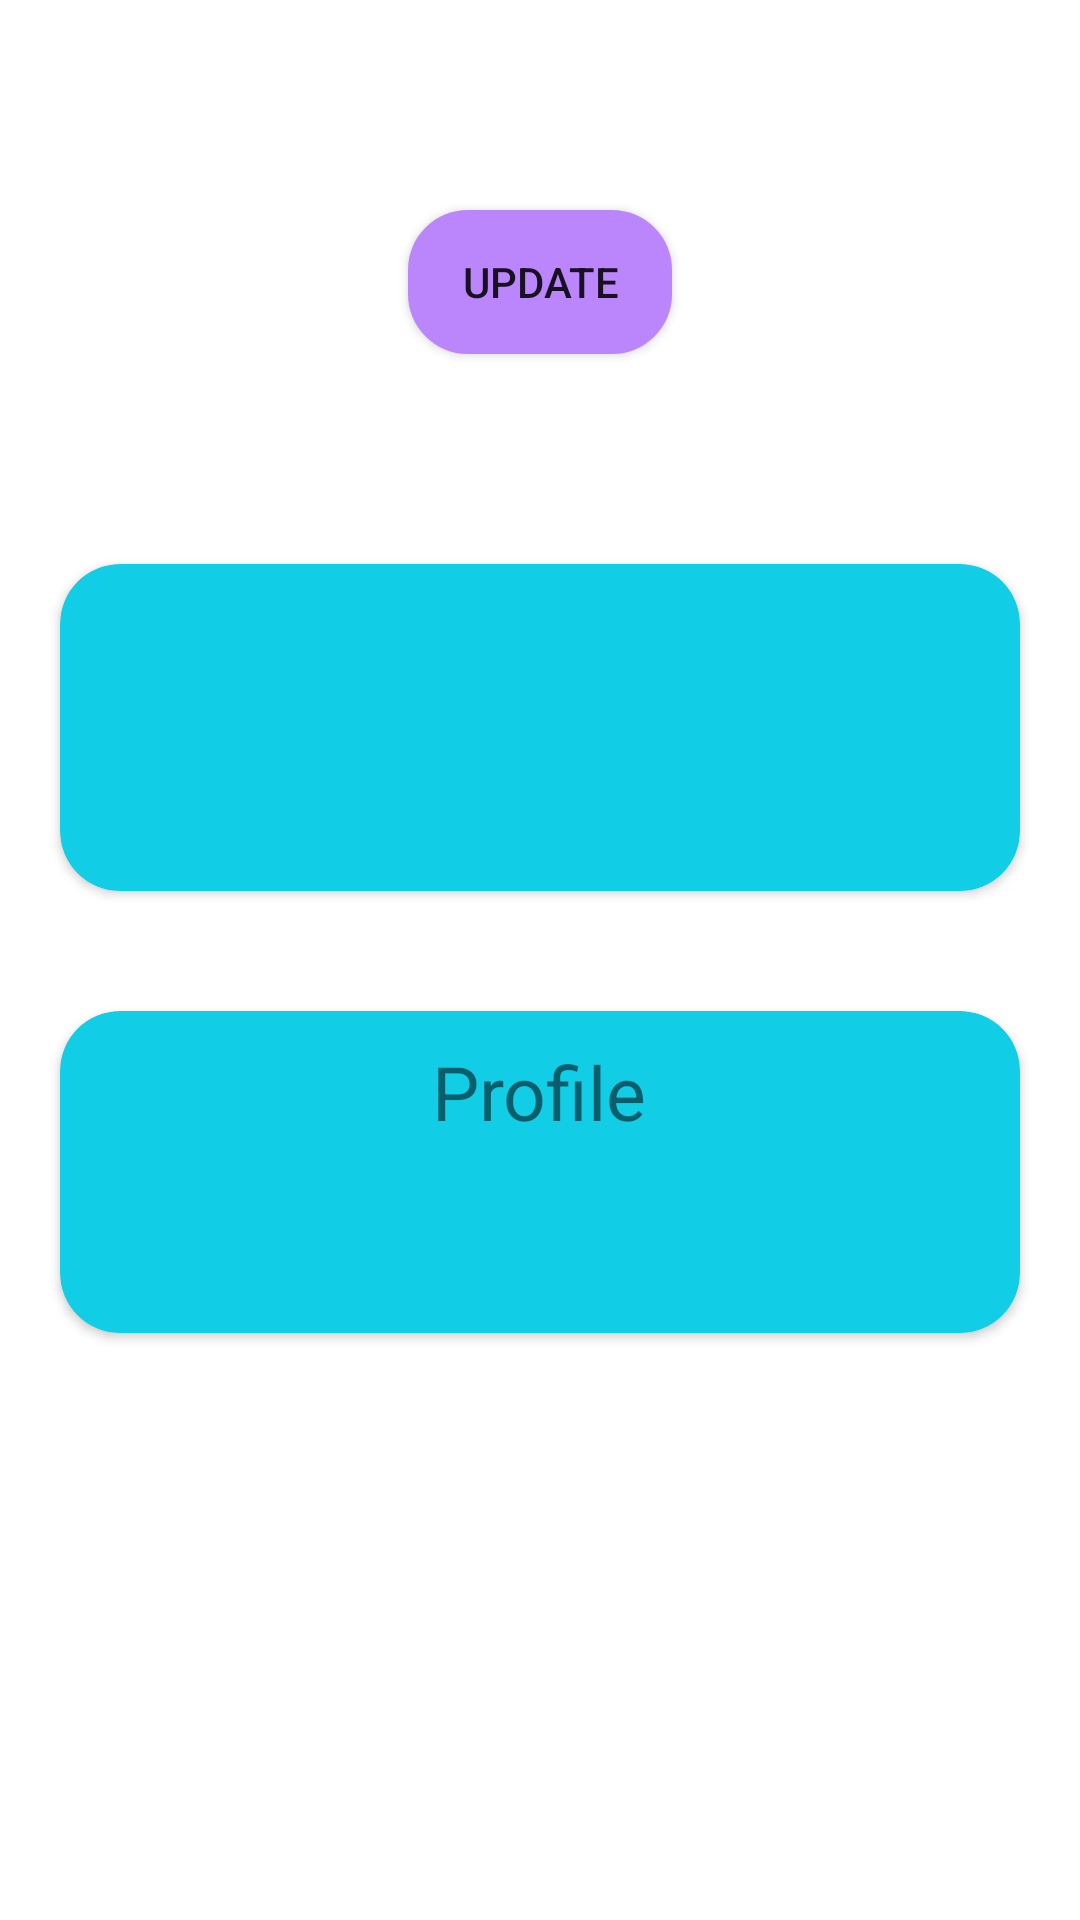

Reconstruct the res/layout file that produces this screen, plus the resources it refers to.
<!-- AndroidManifest.xml: application theme Theme.Contact -->
<!-- res/layout/fragment_detail_view.xml -->
<?xml version="1.0" encoding="utf-8"?>
<layout>
<FrameLayout xmlns:android="http://schemas.android.com/apk/res/android"
    xmlns:tools="http://schemas.android.com/tools"
    android:layout_width="match_parent"
    android:layout_height="match_parent"
    tools:context=".fragment.DetailViewFragment">

    <LinearLayout
        xmlns:android="http://schemas.android.com/apk/res/android"
        xmlns:app="http://schemas.android.com/apk/res-auto"
        xmlns:tools="http://schemas.android.com/tools"
        android:layout_width="match_parent"
        android:layout_height="match_parent"
        android:orientation="vertical"
        tools:context=".activity.Details">

        
        
        
        
        
        

        <androidx.cardview.widget.CardView
            android:layout_width="wrap_content"
            android:layout_height="wrap_content"
            android:layout_marginTop="70dp"
            android:layout_marginRight="20dp"
            android:layout_marginLeft="20dp"
            app:cardCornerRadius="20dp"
            android:layout_gravity="center_horizontal"
            android:elevation="6dp">

            <Button
                android:layout_width="wrap_content"
                android:layout_height="wrap_content"
                android:text="Update"
                android:background="@color/purple_200"
                android:id="@+id/edit">
            </Button>
        </androidx.cardview.widget.CardView>



        <androidx.cardview.widget.CardView
            android:layout_width="match_parent"
            android:layout_height="wrap_content"
            android:layout_marginTop="70dp"
            android:layout_marginRight="20dp"
            android:layout_marginLeft="20dp"
            android:layout_marginBottom="20dp"
            app:cardBackgroundColor="@color/light_blue_shade"
            app:cardCornerRadius="20dp"
            android:elevation="6dp">

            <LinearLayout
                android:layout_width="match_parent"
                android:layout_height="match_parent"
                android:gravity="center_horizontal"
                android:orientation="vertical">

                <TextView
                    android:id="@+id/name"
                    android:layout_width="wrap_content"
                    android:layout_height="wrap_content"
                    android:textSize="25sp" />

                <TextView
                    android:id="@+id/age"
                    android:layout_width="wrap_content"
                    android:layout_height="wrap_content"
                    android:layout_marginTop="4dp"
                    android:textSize="25sp" />

                <TextView
                    android:id="@+id/phone"
                    android:layout_width="wrap_content"
                    android:layout_height="wrap_content"
                    android:layout_marginTop="4dp"
                    android:textSize="25sp" />
            </LinearLayout>
        </androidx.cardview.widget.CardView>

        <androidx.cardview.widget.CardView
            android:layout_width="match_parent"
            android:layout_height="wrap_content"
            android:layout_margin="20dp"
            android:elevation="8dp"
            app:cardBackgroundColor="@color/light_blue_shade"
            app:cardCornerRadius="20dp">

            <LinearLayout
                android:layout_width="match_parent"
                android:layout_height="match_parent"
                android:gravity="center_horizontal"
                android:orientation="vertical">

                <TextView
                    android:layout_width="wrap_content"
                    android:layout_height="wrap_content"
                    android:layout_margin="10dp"
                    android:textSize="25sp"
                    android:text="@string/profile"/>

                <TextView
                    android:id="@+id/des"
                    android:layout_width="wrap_content"
                    android:layout_height="wrap_content"
                    android:layout_margin="10dp"
                    android:textSize="25sp" />

            </LinearLayout>
        </androidx.cardview.widget.CardView>
    </LinearLayout>

</FrameLayout>
</layout>
<!-- resources referenced by this layout -->
<resources>
  <color name="light_blue_shade">#12CDE6</color>
  <color name="purple_200">#FFBB86FC</color>
  <string name="profile">Profile</string>
  <style name="Theme.Contact" parent="Theme.MaterialComponents.DayNight.NoActionBar">
          
          <item name="colorPrimary">@color/purple_500</item>
          <item name="colorPrimaryVariant">@color/purple_700</item>
          <item name="colorOnPrimary">@color/white</item>
          
          <item name="colorSecondary">@color/teal_200</item>
          <item name="colorSecondaryVariant">@color/teal_700</item>
          <item name="colorOnSecondary">@color/black</item>
          
          <item name="android:statusBarColor" tools:targetApi="l">?attr/colorPrimaryVariant</item>
          
      </style>
  <color name="purple_500">#FF6200EE</color>
  <color name="purple_700">#FF3700B3</color>
  <color name="white">#FFFFFFFF</color>
  <color name="teal_200">#FF03DAC5</color>
  <color name="teal_700">#FF018786</color>
  <color name="black">#FF000000</color>
</resources>
